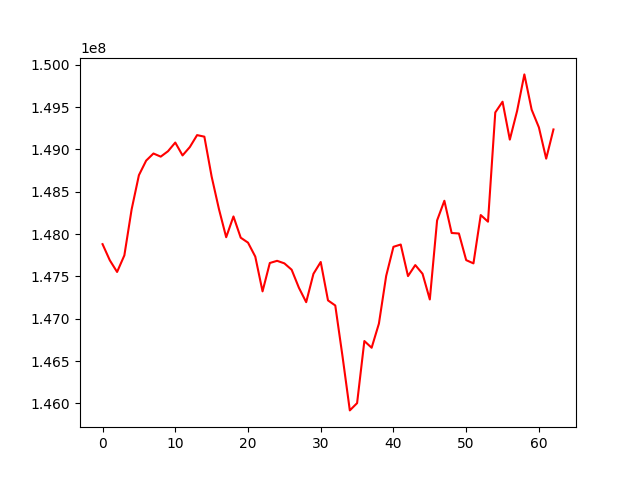

The table this chart was drawn from, first rows:
, 0
0, 147880535
1, 147689989
2, 147552187
3, 147748247
4, 148291586
5, 148695067
6, 148867412
7, 148951064
8, 148913931
9, 148977887
10, 149080229
11, 148928458
12, 149026824
13, 149168199
14, 149149760
15, 148678286
16, 148296510
17, 147962442
18, 148207686
19, 147956784
20, 147898565
21, 147733653
22, 147323053
23, 147658069
24, 147683719
25, 147653863
26, 147578782
27, 147365467
28, 147195458
29, 147530270
30, 147669915
31, 147216549
32, 147156334
33, 146553429
34, 145917491
35, 146003420
36, 146736665
37, 146657130
38, 146942272
39, 147505784
40, 147849139
41, 147876242
42, 147503357
43, 147633562
44, 147530638
45, 147227270
46, 148160616
47, 148392913
48, 148012412
49, 148006400
50, 147692035
51, 147653322
52, 148224194
53, 148145810
54, 149435515
55, 149562674
56, 149115021
57, 149452951
58, 149885056
59, 149469018
... 3 more rows
